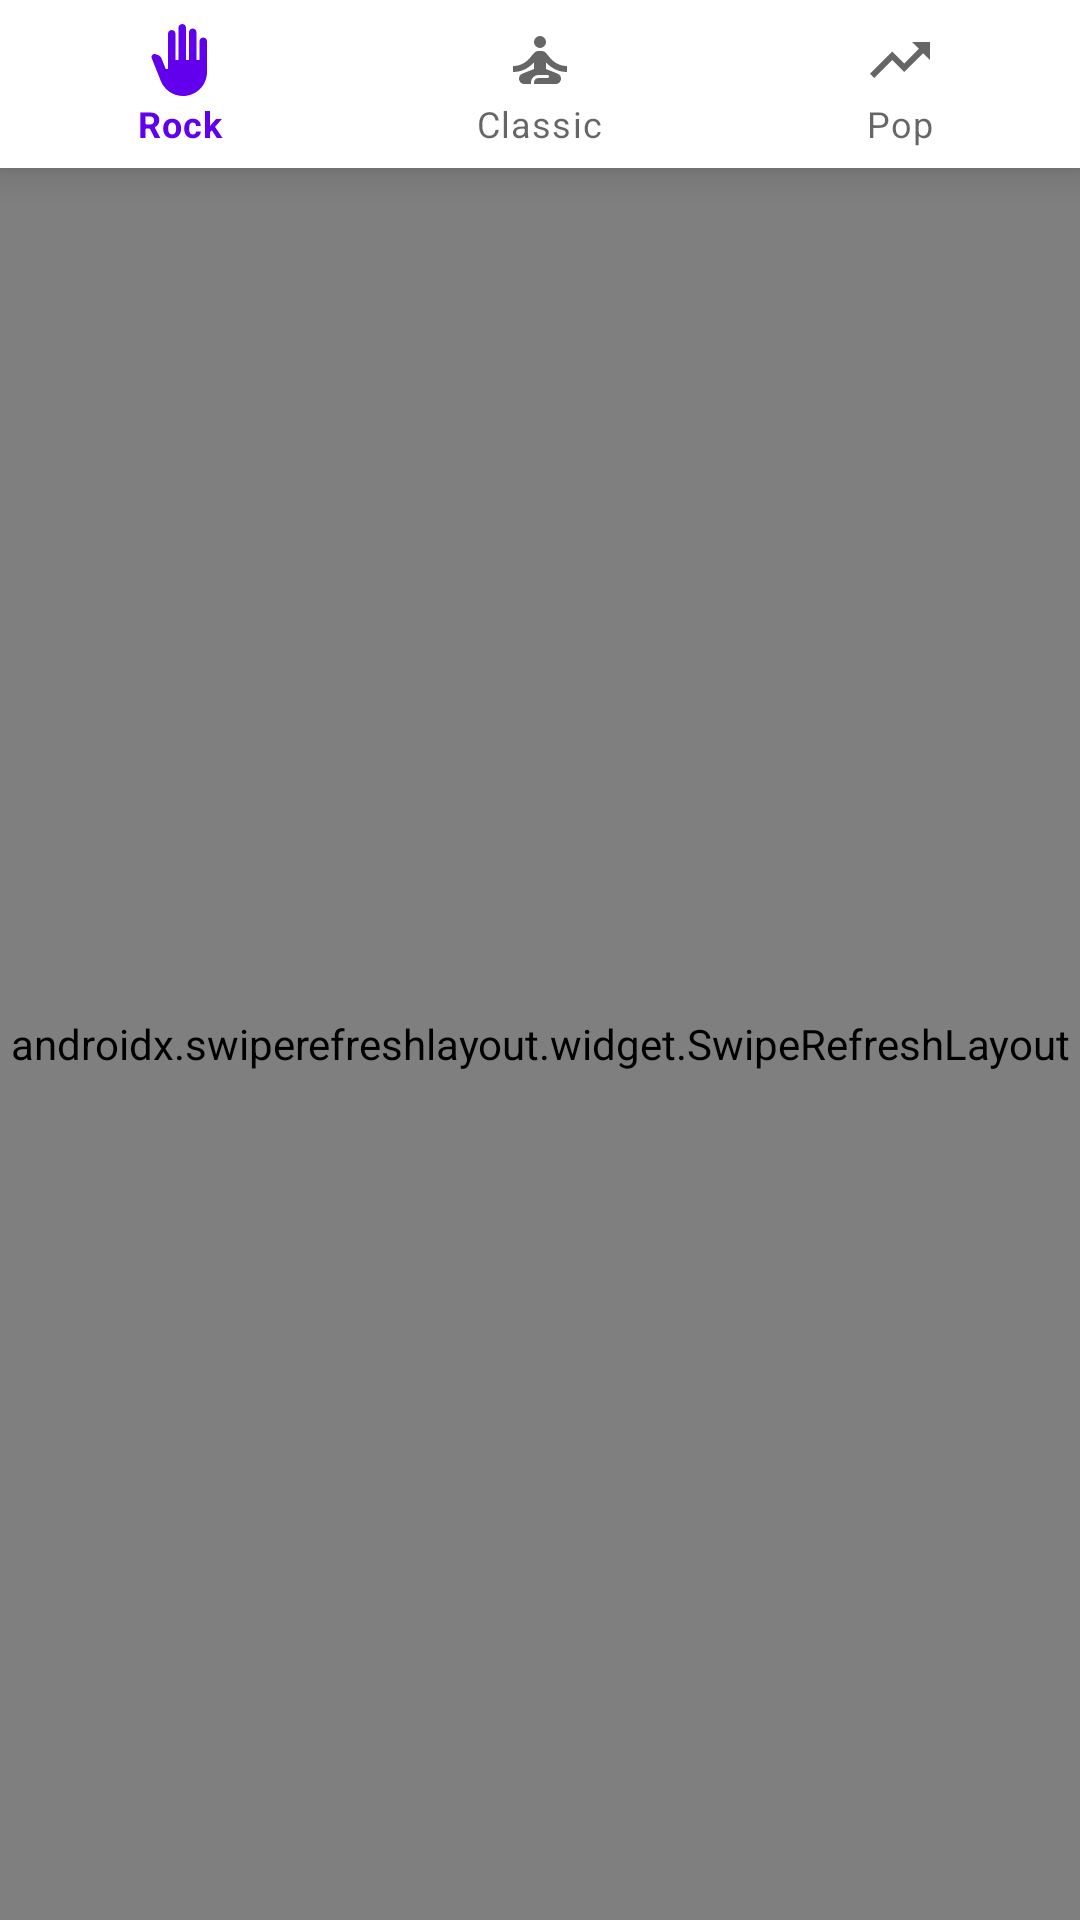

Layout XML and referenced resources for this Android screen:
<!-- AndroidManifest.xml: application theme Theme.ItunesAPI -->
<!-- res/layout/activity_main.xml -->
<?xml version="1.0" encoding="utf-8"?>
<androidx.constraintlayout.widget.ConstraintLayout
    xmlns:android="http://schemas.android.com/apk/res/android"
    xmlns:app="http://schemas.android.com/apk/res-auto"
    android:layout_width="match_parent"
    android:layout_height="match_parent">

<com.google.android.material.bottomnavigation.BottomNavigationView
    android:id="@+id/bnv_navigator"
    android:layout_width="match_parent"
    android:layout_height="56dp"
    android:layout_gravity="start"
    app:menu="@menu/my_navigation_items"
    app:layout_constraintStart_toStartOf="parent"
    app:layout_constraintEnd_toEndOf="parent"
    app:layout_constraintTop_toTopOf="parent"
    />

    <androidx.swiperefreshlayout.widget.SwipeRefreshLayout
        android:id="@+id/swipeContainer"
        android:layout_width="match_parent"
        android:layout_height="0dp"
        app:layout_constraintLeft_toLeftOf="parent"
        app:layout_constraintRight_toRightOf="parent"
        app:layout_constraintBottom_toBottomOf="parent"
        app:layout_constraintTop_toBottomOf="@id/bnv_navigator"
        >

    <androidx.fragment.app.FragmentContainerView
        android:id="@+id/fragment_music_list"
        android:layout_width="match_parent"
        android:layout_height="match_parent"
        />
    </androidx.swiperefreshlayout.widget.SwipeRefreshLayout>

</androidx.constraintlayout.widget.ConstraintLayout>
<!-- resources referenced by this layout -->
<resources>
  <style name="Theme.ItunesAPI" parent="Theme.MaterialComponents.DayNight.DarkActionBar">
          
          <item name="colorPrimary">@color/purple_500</item>
          <item name="colorPrimaryVariant">@color/purple_700</item>
          <item name="colorOnPrimary">@color/white</item>
          
          <item name="colorSecondary">@color/teal_200</item>
          <item name="colorSecondaryVariant">@color/teal_700</item>
          <item name="colorOnSecondary">@color/black</item>
          
          <item name="android:statusBarColor">?attr/colorPrimaryVariant</item>
          
      </style>
  <!-- not gathered from this repository: default colours our renderer supplied (Android Studio template values) -->
  <color name="purple_500">#FF6200EE</color>
  <color name="purple_700">#FF3700B3</color>
  <color name="teal_200">#FF03DAC5</color>
  <color name="teal_700">#FF018786</color>
  <color name="black">#FF000000</color>
  <color name="white">#FFFFFFFF</color>
</resources>
